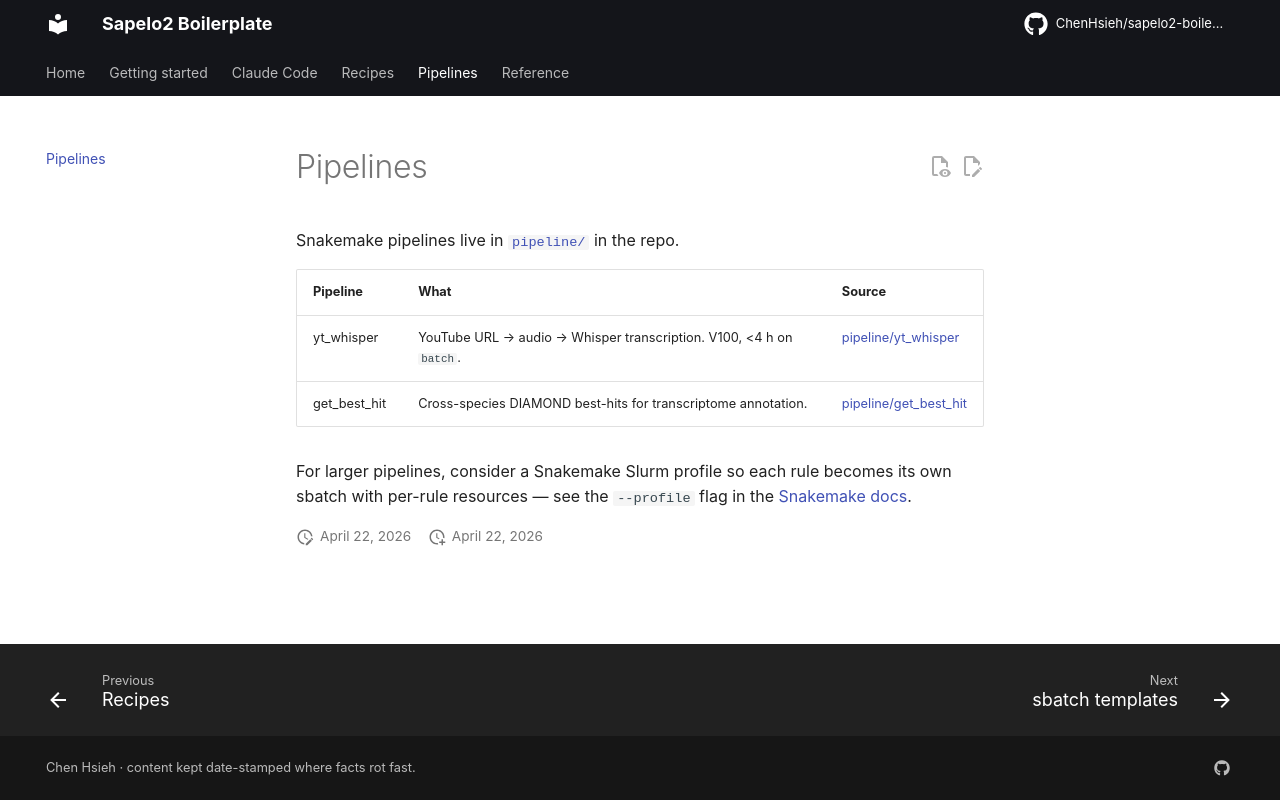

repository: ChenHsieh/sapelo2-boilerplate · page: pipelines/index.html · generator: mkdocs

# Pipelines

Snakemake pipelines live in [`pipeline/`](https://github.com/ChenHsieh/sapelo2-boilerplate/tree/main/pipeline) in the repo.

| Pipeline | What | Source |
|---|---|---|
| yt_whisper | YouTube URL → audio → Whisper transcription. V100, <4 h on `batch`. | [pipeline/yt_whisper](https://github.com/ChenHsieh/sapelo2-boilerplate/tree/main/pipeline/yt_whisper) |
| get_best_hit | Cross-species DIAMOND best-hits for transcriptome annotation. | [pipeline/get_best_hit](https://github.com/ChenHsieh/sapelo2-boilerplate/tree/main/pipeline/get_best_hit) |

For larger pipelines, consider a Snakemake Slurm profile so each rule becomes its own sbatch with per-rule resources — see the `--profile` flag in the [Snakemake docs](https://snakemake.readthedocs.io/en/stable/executing/cluster.html).
